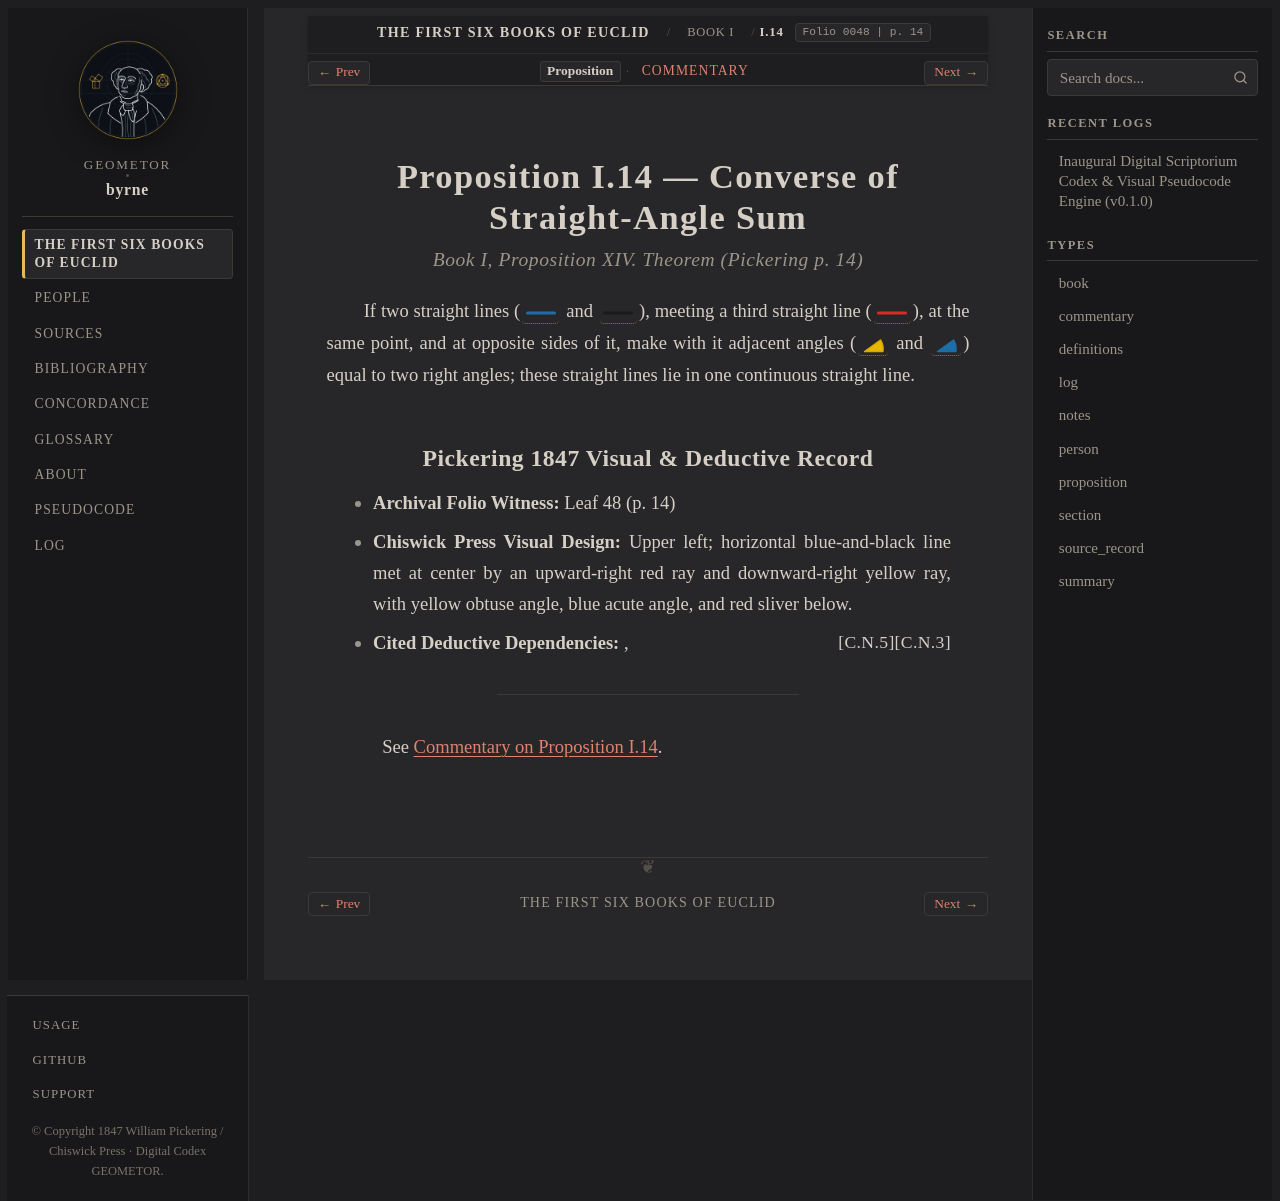

repository: geometor/byrne · page: coloured_euclid/book-i/14/index.html · generator: sphinx

:canonical_id: I.14
:book: I
:proposition: 14
:order: 14
:type: proposition
:title: Proposition I.14 — Converse of Straight-Angle Sum
:folio: 0048
:page: 14

.. _byrne-i-14:

.. folio:: 0048
   :page: 14

Proposition I.14 — Converse of Straight-Angle Sum
=================================================

.. rubric:: Book I, Proposition XIV. Theorem (*Pickering p. 14*)

If two straight lines (:byrne-line:`blue solid` and :byrne-line:`black solid`), meeting a third straight line (:byrne-line:`red solid`), at the same point, and at opposite sides of it, make with it adjacent angles (:byrne-angle:`yellow` and :byrne-angle:`blue`) equal to two right angles; these straight lines lie in one continuous straight line.

Pickering 1847 Visual & Deductive Record
----------------------------------------

* **Archival Folio Witness:** Leaf 48 (p. 14)
* **Chiswick Press Visual Design:** Upper left; horizontal blue-and-black line met at center by an upward-right red ray and downward-right yellow ray, with yellow obtuse angle, blue acute angle, and red sliver below.
* **Cited Deductive Dependencies:** :just:`C.N.3`, :just:`C.N.5`

----

See :ref:`Commentary on Proposition I.14 <byrne-i-14-commentary>`.

.. toctree::
   :hidden:

   commentary
